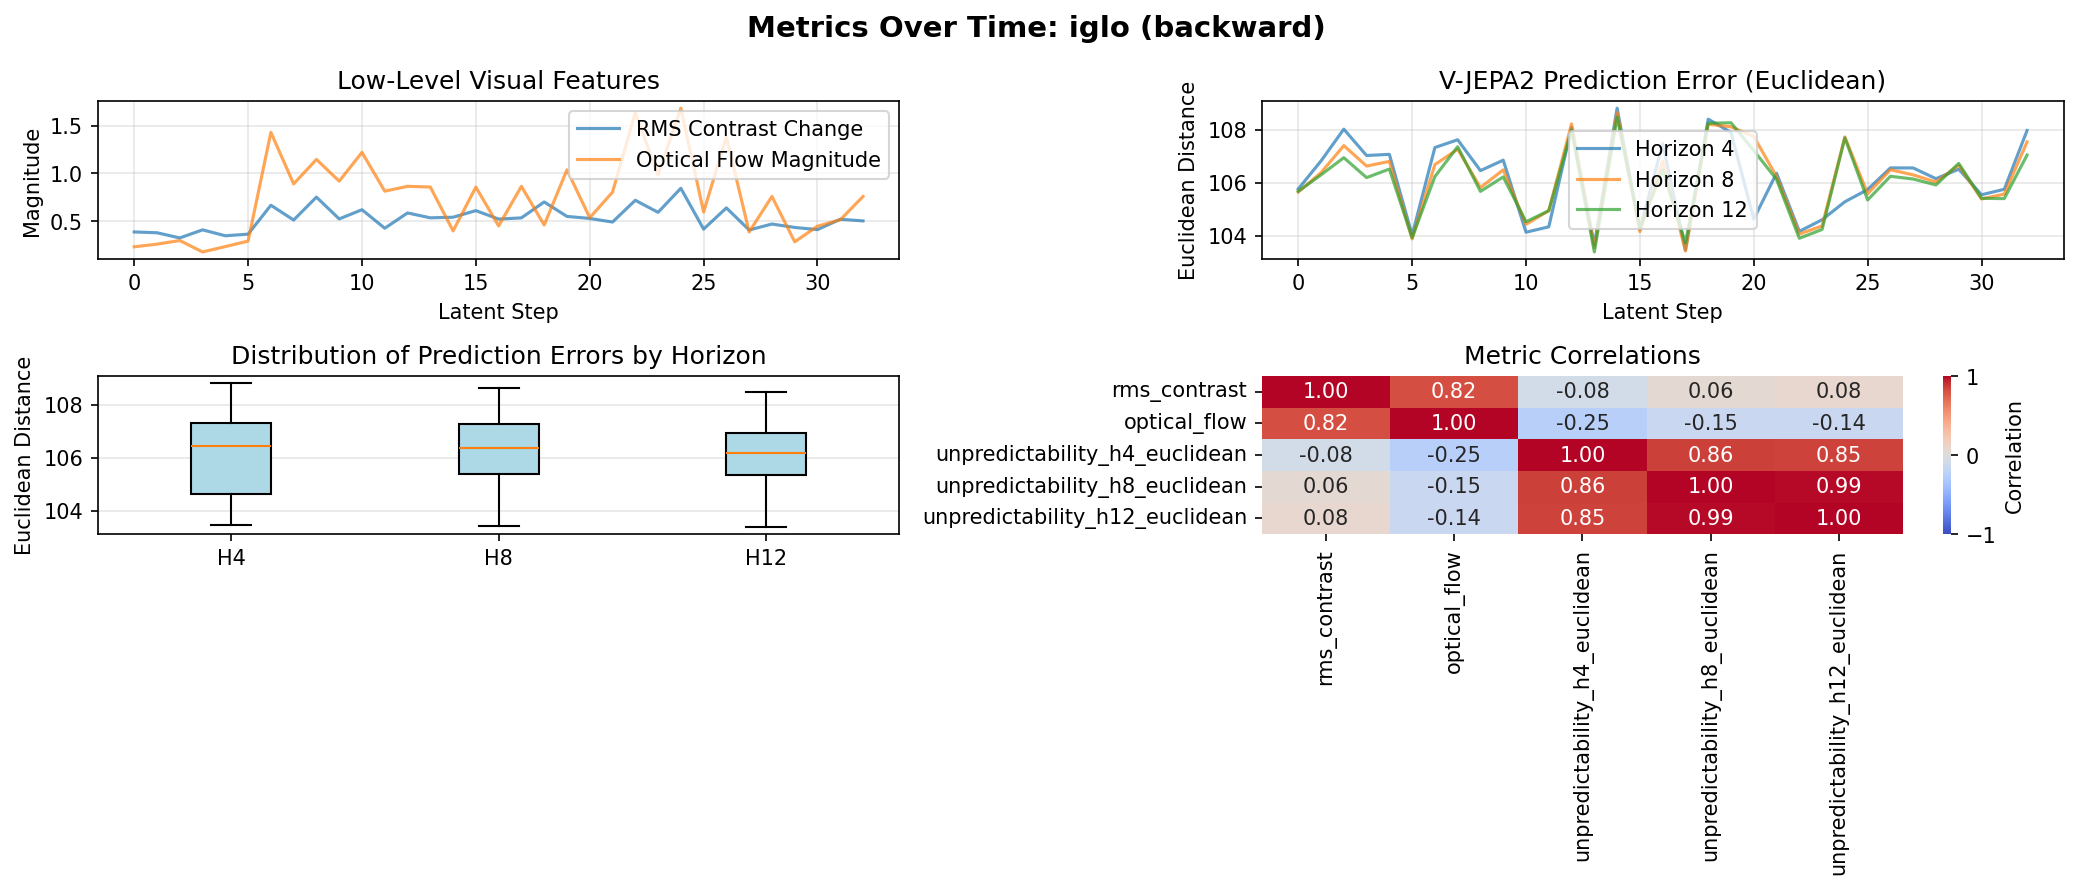

The data file committed next to this chart (first rows):
latent_step, raw_frame_idx, rms_contrast, optical_flow, unpredictability_h4_euclidean, unpredictability_h8_euclidean, unpredictability_h12_euclidean
0, 0, 0.3891, 0.2335, 105.8, 105.6, 105.7
1, 4, 0.3805, 0.2617, 106.8, 106.4, 106.3
2, 8, 0.3263, 0.2993, 108, 107.4, 106.9
3, 12, 0.4108, 0.18, 107, 106.6, 106.2
4, 16, 0.349, 0.236, 107.1, 106.8, 106.5
5, 20, 0.366, 0.2934, 104, 103.9, 103.9
6, 24, 0.6681, 1.43, 107.3, 106.7, 106.2
7, 28, 0.5134, 0.8908, 107.6, 107.3, 107.4
8, 32, 0.753, 1.147, 106.5, 105.8, 105.7
9, 36, 0.5251, 0.92, 106.8, 106.5, 106.2
10, 40, 0.6211, 1.221, 104.1, 104.4, 104.5
11, 44, 0.4276, 0.8152, 104.3, 104.9, 104.9
12, 48, 0.5876, 0.8657, 108.1, 108.2, 108
13, 52, 0.5366, 0.8584, 103.7, 103.6, 103.4
14, 56, 0.5429, 0.3999, 108.8, 108.6, 108.5
15, 60, 0.6118, 0.8574, 104.2, 104.2, 104.3
16, 64, 0.5235, 0.4519, 107.5, 106.8, 106.5
17, 68, 0.536, 0.8657, 103.5, 103.4, 103.7
18, 72, 0.7025, 0.4615, 108.4, 108.2, 108.2
19, 76, 0.5512, 1.038, 107.9, 108.1, 108.3
20, 80, 0.5303, 0.5374, 104.6, 107.7, 107.2
21, 84, 0.4923, 0.8044, 106.4, 106.2, 106.1
22, 88, 0.7198, 1.636, 104.2, 104.1, 103.9
23, 92, 0.594, 0.9838, 104.6, 104.4, 104.2
24, 96, 0.8452, 1.682, 105.3, 107.7, 107.7
25, 100, 0.4186, 0.5975, 105.7, 105.6, 105.3
26, 104, 0.6402, 1.382, 106.6, 106.5, 106.2
27, 108, 0.4094, 0.3886, 106.6, 106.3, 106.1
28, 112, 0.4716, 0.7598, 106.2, 106, 105.9
29, 116, 0.436, 0.2858, 106.5, 106.7, 106.7
30, 120, 0.4133, 0.4493, 105.5, 105.4, 105.4
31, 124, 0.5215, 0.5161, 105.8, 105.6, 105.4
32, 128, 0.5044, 0.7595, 108, 107.5, 107
